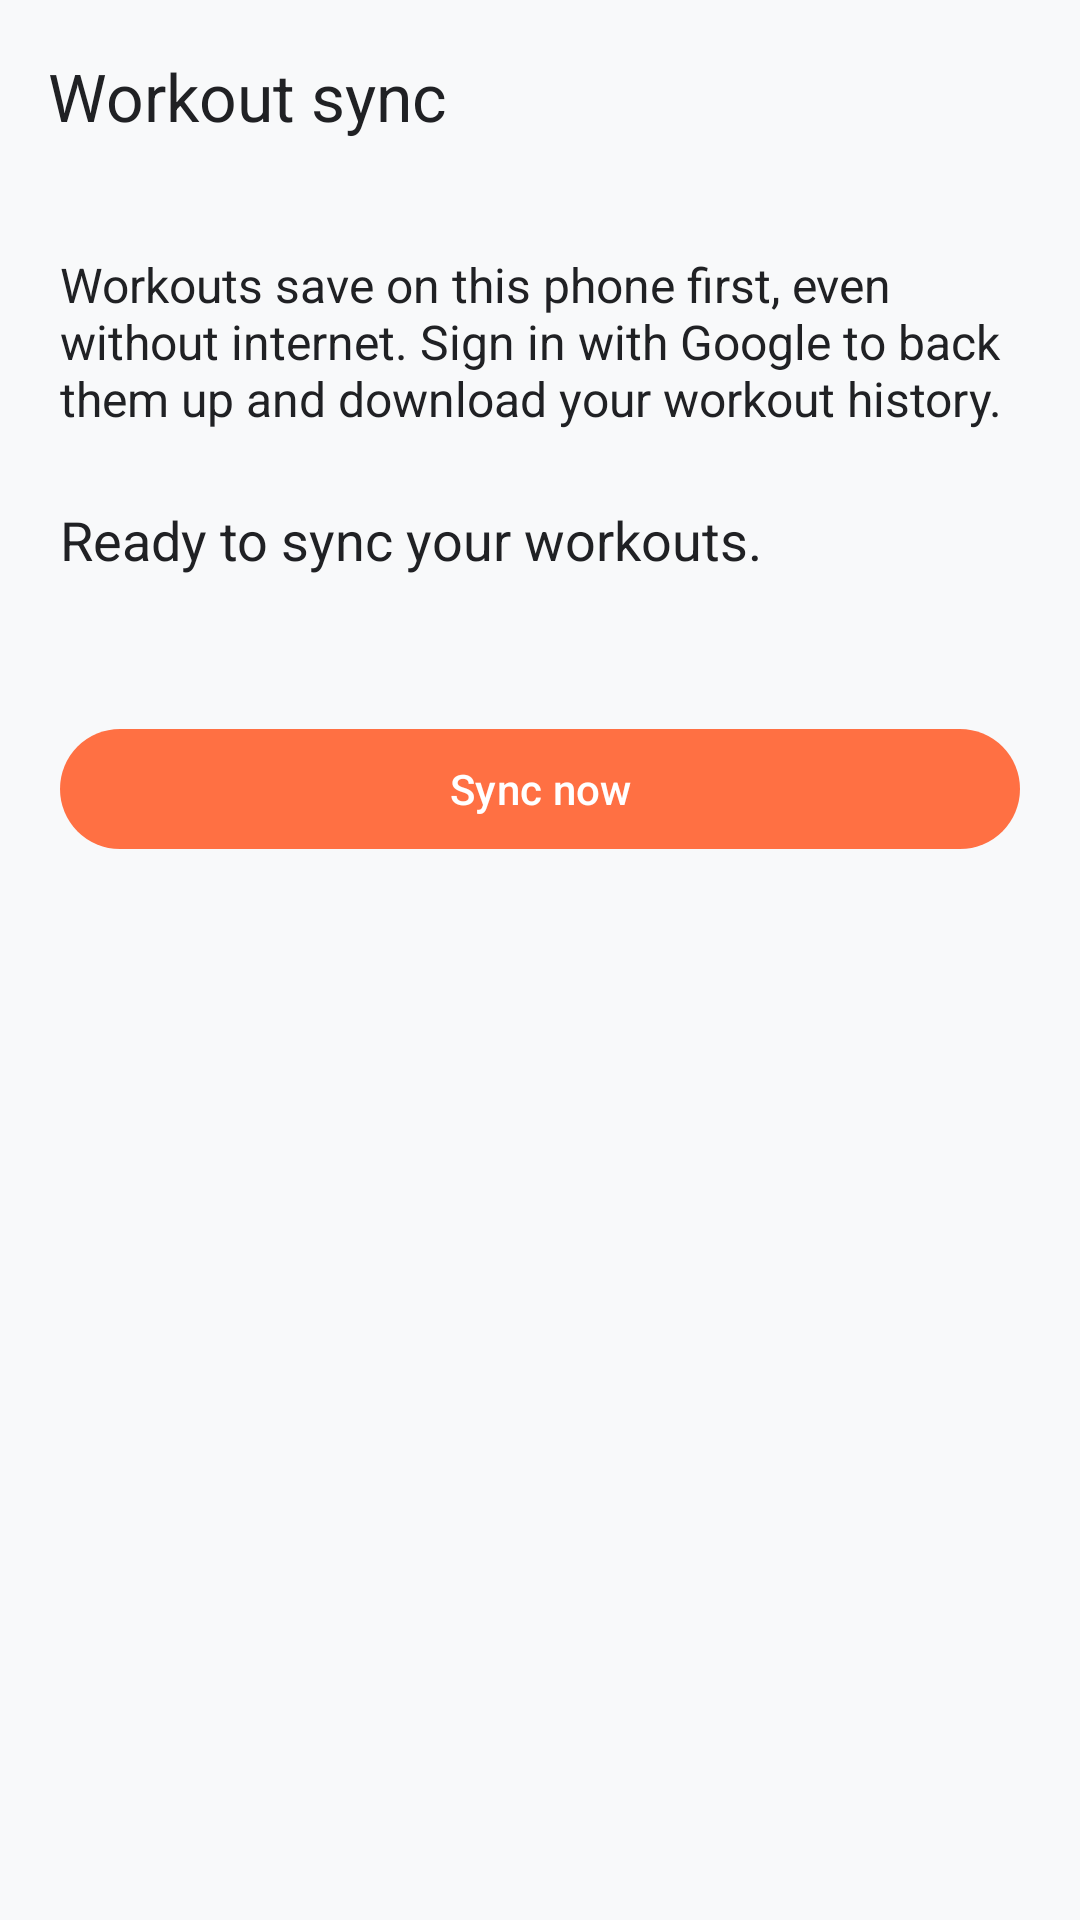

Reconstruct the res/layout file that produces this screen, plus the resources it refers to.
<!-- AndroidManifest.xml: application theme Theme.MyApplication -->
<!-- res/layout/activity_workout_sync.xml -->
<?xml version="1.0" encoding="utf-8"?>
<LinearLayout xmlns:android="http://schemas.android.com/apk/res/android" xmlns:app="http://schemas.android.com/apk/res-auto"
    android:id="@+id/workoutSyncMain" android:layout_width="match_parent" android:layout_height="match_parent"
    android:orientation="vertical" android:background="@color/app_background">
    <com.google.android.material.appbar.MaterialToolbar android:id="@+id/toolbar"
        android:layout_width="match_parent" android:layout_height="?attr/actionBarSize"
        app:title="@string/sync_title" app:titleTextColor="@color/text_primary"
        app:navigationIcon="@drawable/ic_chevron_left" app:navigationIconTint="@color/text_primary" />
    <androidx.core.widget.NestedScrollView android:layout_width="match_parent" android:layout_height="0dp" android:layout_weight="1">
        <LinearLayout android:layout_width="match_parent" android:layout_height="wrap_content" android:orientation="vertical" android:padding="20dp">
            <TextView android:layout_width="match_parent" android:layout_height="wrap_content" android:text="@string/sync_description" android:textColor="@color/text_primary" android:textSize="16sp" android:layout_marginBottom="24dp" />
            <TextView android:id="@+id/tvSyncStatus" android:layout_width="match_parent" android:layout_height="wrap_content" android:text="@string/sync_ready" android:textColor="@color/text_primary" android:textSize="18sp" android:accessibilityLiveRegion="polite" />
            <TextView android:id="@+id/tvSyncCount" android:layout_width="match_parent" android:layout_height="wrap_content" android:textColor="@color/text_secondary" android:layout_marginTop="12dp" />
            <TextView android:id="@+id/tvLastSync" android:layout_width="match_parent" android:layout_height="wrap_content" android:textColor="@color/text_secondary" android:layout_marginTop="8dp" android:visibility="gone" />
            <com.google.android.material.button.MaterialButton android:id="@+id/btnSyncNow" android:layout_width="match_parent" android:layout_height="wrap_content" android:minHeight="48dp" android:layout_marginTop="16dp" android:text="@string/sync_now" android:textAllCaps="false" />
            <com.google.android.material.button.MaterialButton android:id="@+id/btnSyncGoogle" style="@style/Widget.MaterialComponents.Button.OutlinedButton" android:layout_width="match_parent" android:layout_height="wrap_content" android:minHeight="48dp" android:text="@string/sync_connect_google" android:textAllCaps="false" android:visibility="gone" />
            <LinearLayout android:id="@+id/llSyncWorkouts" android:layout_width="match_parent" android:layout_height="wrap_content" android:orientation="vertical" android:layout_marginTop="24dp" />
        </LinearLayout>
    </androidx.core.widget.NestedScrollView>
</LinearLayout>
<!-- resources referenced by this layout -->
<resources>
  <color name="app_background">#F8F9FA</color>
  <color name="text_primary">#202124</color>
  <color name="text_secondary">#5F6368</color>
  <string name="sync_connect_google">"Sign in with Google to sync"</string>
  <string name="sync_description">"Workouts save on this phone first, even without internet. Sign in with Google to back them up and download your workout history."</string>
  <string name="sync_now">"Sync now"</string>
  <string name="sync_ready">"Ready to sync your workouts."</string>
  <string name="sync_title">"Workout sync"</string>
  <style name="Theme.MyApplication" parent="Base.Theme.MyApplication" />
  <style name="Base.Theme.MyApplication" parent="Theme.Material3.DayNight.NoActionBar">
          
          <item name="colorPrimary">@color/orange_primary</item>
          <item name="colorOnPrimary">@color/white</item>
          <item name="colorPrimaryContainer">@color/orange_light</item>
  
          
          <item name="android:windowBackground">@color/app_background</item>
          <item name="colorSurface">@color/app_surface</item>
          <item name="colorOnSurface">@color/text_primary</item>
          <item name="colorSurfaceVariant">@color/app_surface_variant</item>
  
          
          <item name="android:textColorPrimary">@color/text_primary</item>
          <item name="android:textColorSecondary">@color/text_secondary</item>
  
          
          <item name="android:statusBarColor">@color/app_background</item>
          <item name="android:windowLightStatusBar">true</item>
      </style>
  <color name="orange_primary">#FF7043</color>
  <color name="white">#FFFFFFFF</color>
  <color name="orange_light">#FFCCBC</color>
  <color name="app_surface">#FFFFFF</color>
  <color name="app_surface_variant">#F1F3F4</color>
</resources>
